Run: headless pygame with SDL's dummy video driver; simulated clock (each Clock.tick advances the game by its frame time, no real sleeping); random seed 0; keys injected as events and as key.get_pressed() state; no mouse input.
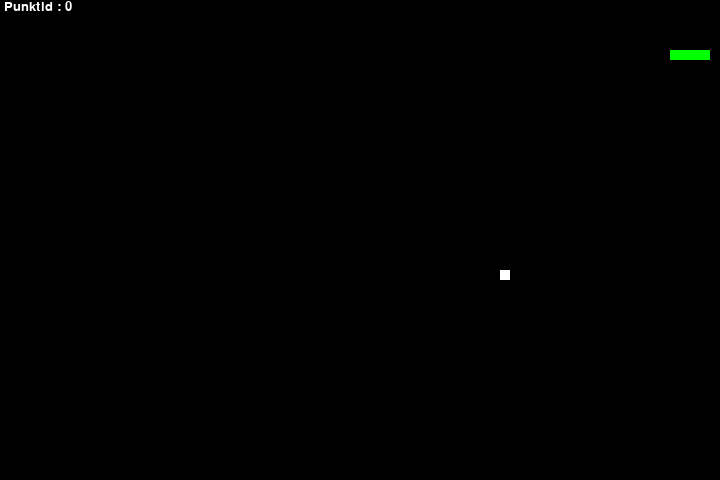
Frame 1 of 2 · flips 1–60 · no input
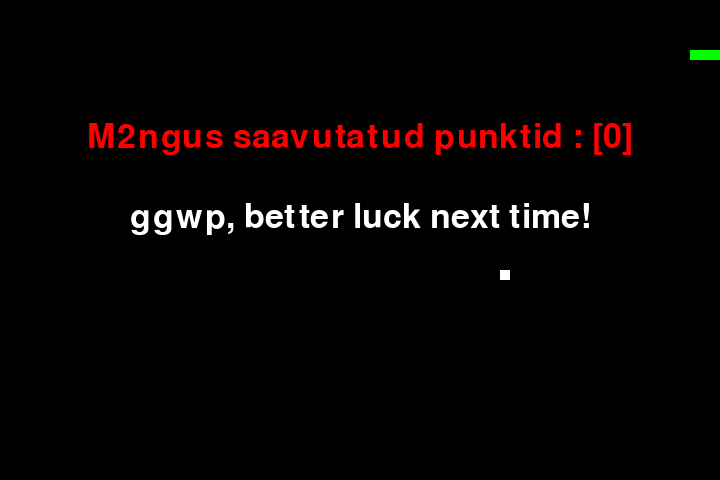
Frame 2 of 2 · flips 61–180 · tapped SPACE, RETURN · held RIGHT (→), D

The pygame program that drew these frames:

import pygame 
import random
import time
#######pygame######
pygame.init()
pygame.font.init()
#################################################################
#Ekraani seadistus
Ekraani_K6rgus= 720
Ekraani_Laius= 480
Ekraan = pygame.display.set_mode((Ekraani_K6rgus,Ekraani_Laius))
pygame.display.set_caption("V6imas Ussim2ng!")
fps=pygame.time.Clock()

##################################################################
#ussile klassi loomine
class Ussike:
    def __init__(self,kiirus,asukoht,keha):
        self.Ussi_kiirus=kiirus
        self.Ussi_asukoht = asukoht
        self.Ussi_keha = keha 



##################################################################
#Punktide kuvamine ekraanile
def Punktiseis():
    pygame.font.init()
    P_font = pygame.font.SysFont('times new roman', 20)
    P_taust = P_font.render(' Punktid : ' + str(Punktid), True, (255, 255, 255))
    P_rect = P_taust.get_rect()
    Ekraan.blit(P_taust, P_rect)
    
#Mängu Lõpp
def M2ngL2bi():
    
    Lopu_font = pygame.font.SysFont('times new roman', 50)

    M2ngL2bi_Sonum = Lopu_font.render('M2ngus saavutatud punktid : ' +"["+ str(Punktid)+"]", True, (255,0,0))
    Cheeky_Sonum = Lopu_font.render('ggwp, better luck next time!', True, (255,255,255))

    M2ngL2bi_Ruut = M2ngL2bi_Sonum.get_rect()
    Cheeky_Ruut= Cheeky_Sonum.get_rect()

    Cheeky_Ruut.midtop=(360, 200)
    M2ngL2bi_Ruut.midtop = (360, 120)

    Ekraan.blit(M2ngL2bi_Sonum, M2ngL2bi_Ruut)
    Ekraan.blit(Cheeky_Sonum,Cheeky_Ruut)

    pygame.display.flip()

    time.sleep(3)
    pygame.quit()
####################################################################


#Ussimängu algus
def ussim2ng():
    
    global Punktid
    Punktid=0
    #################################################################

    uss = Ussike(15,[100, 50],[[100, 50],
        [90, 50],
        [80, 50],
        [70, 50]])
    #################################################################

    #Ussi algne suund
    suund = 'PAREMALE'
    Viimane_suund = suund
    #################################################################

    #maius
    maiuse_asukoht = [random.randrange(1, (Ekraani_K6rgus//10))* 10,
                    random.randrange(1, (Ekraani_Laius)//10) * 10]
    maiuse_spawn = True
    #################################################################
    while True:
        #Et saaks Mängu ristist kinni panna
        for event in pygame.event.get():
            #Et saaks ekraani panna "x" kinni
            if event.type == pygame.QUIT:
                pygame.quit()
                exit()


            #Noolte sisendid
            if event.type == pygame.KEYDOWN:
                if event.key == pygame.K_UP:
                    Viimane_suund = 'YLESSE'
                if event.key == pygame.K_DOWN:
                    Viimane_suund = 'ALLA'
                if event.key == pygame.K_LEFT:
                    Viimane_suund = 'VASAKULE'
                if event.key == pygame.K_RIGHT:
                    Viimane_suund = 'PAREMALE'
        


        #Et uss saaks kindlas suunas liikuda ja ei kirjutaks kahte suunda üle
        if Viimane_suund == 'YLESSE' and suund != 'ALLA':
            suund = 'YLESSE'
        if Viimane_suund == 'ALLA' and suund != 'YLESSE':
            suund = 'ALLA'
        if Viimane_suund == 'VASAKULE' and suund != 'PAREMALE':
            suund = 'VASAKULE'
        if Viimane_suund == 'PAREMALE' and suund != 'VASAKULE':
            suund = 'PAREMALE'
        #Ussi suunamine 
        if suund == 'YLESSE':
            uss.Ussi_asukoht[1] -= 10
        if suund == 'ALLA':
            uss.Ussi_asukoht[1] += 10
        if suund == 'VASAKULE':
            uss.Ussi_asukoht[0] -= 10
        if suund == 'PAREMALE':
            uss.Ussi_asukoht[0] += 10

        #Ussi kasvamine kui soob maiuse
        uss.Ussi_keha.insert(0,list(uss.Ussi_asukoht))
        
        if uss.Ussi_asukoht[0] == maiuse_asukoht[0] and uss.Ussi_asukoht[1] == maiuse_asukoht[1]:

            Punktid=Punktid+10
            maiuse_spawn = False
        else:
            #Et ussi saba tuleks temaga järgi
            uss.Ussi_keha.pop()
        #Juhul kui maiust ei ole veel
        if not maiuse_spawn:
            maiuse_asukoht = [random.randrange(1, (Ekraani_K6rgus//10))* 10,
                        random.randrange(1, (Ekraani_Laius)//10) * 10]
        maiuse_spawn = True

        Ekraan.fill(pygame.Color(0, 0, 0))
        #Ussi joonistamine
        for pos in uss.Ussi_keha:
            pygame.draw.rect(Ekraan, pygame.Color(0, 255, 0),pygame.Rect(pos[0], pos[1], 10, 10))
        #Maiuse joonistamine
        pygame.draw.rect(Ekraan, pygame.Color(255, 255, 255), pygame.Rect(maiuse_asukoht[0], maiuse_asukoht[1], 10, 10))
    

    
        #Kui uss läheb vastu seina, siis mäng lõppeb -------------------------------------------------
        if uss.Ussi_asukoht[0] < 0 or uss.Ussi_asukoht[0] > Ekraani_K6rgus-10 or uss.Ussi_asukoht[1] < 0 or uss.Ussi_asukoht[1] > Ekraani_Laius-10:
            M2ngL2bi()
        #Kui uss läheb iseenda vastu, siis mäng lõppeb -----------------------------------------------
        for block in uss.Ussi_keha[1:]:
            if uss.Ussi_asukoht[0] == block[0] and uss.Ussi_asukoht[1] == block[1]:
                M2ngL2bi()
        #Punktide kuvamine
        Punktiseis()

        # Refreshimine
        pygame.display.update()
        # Fps
        fps.tick(uss.Ussi_kiirus)









ussim2ng()
     
